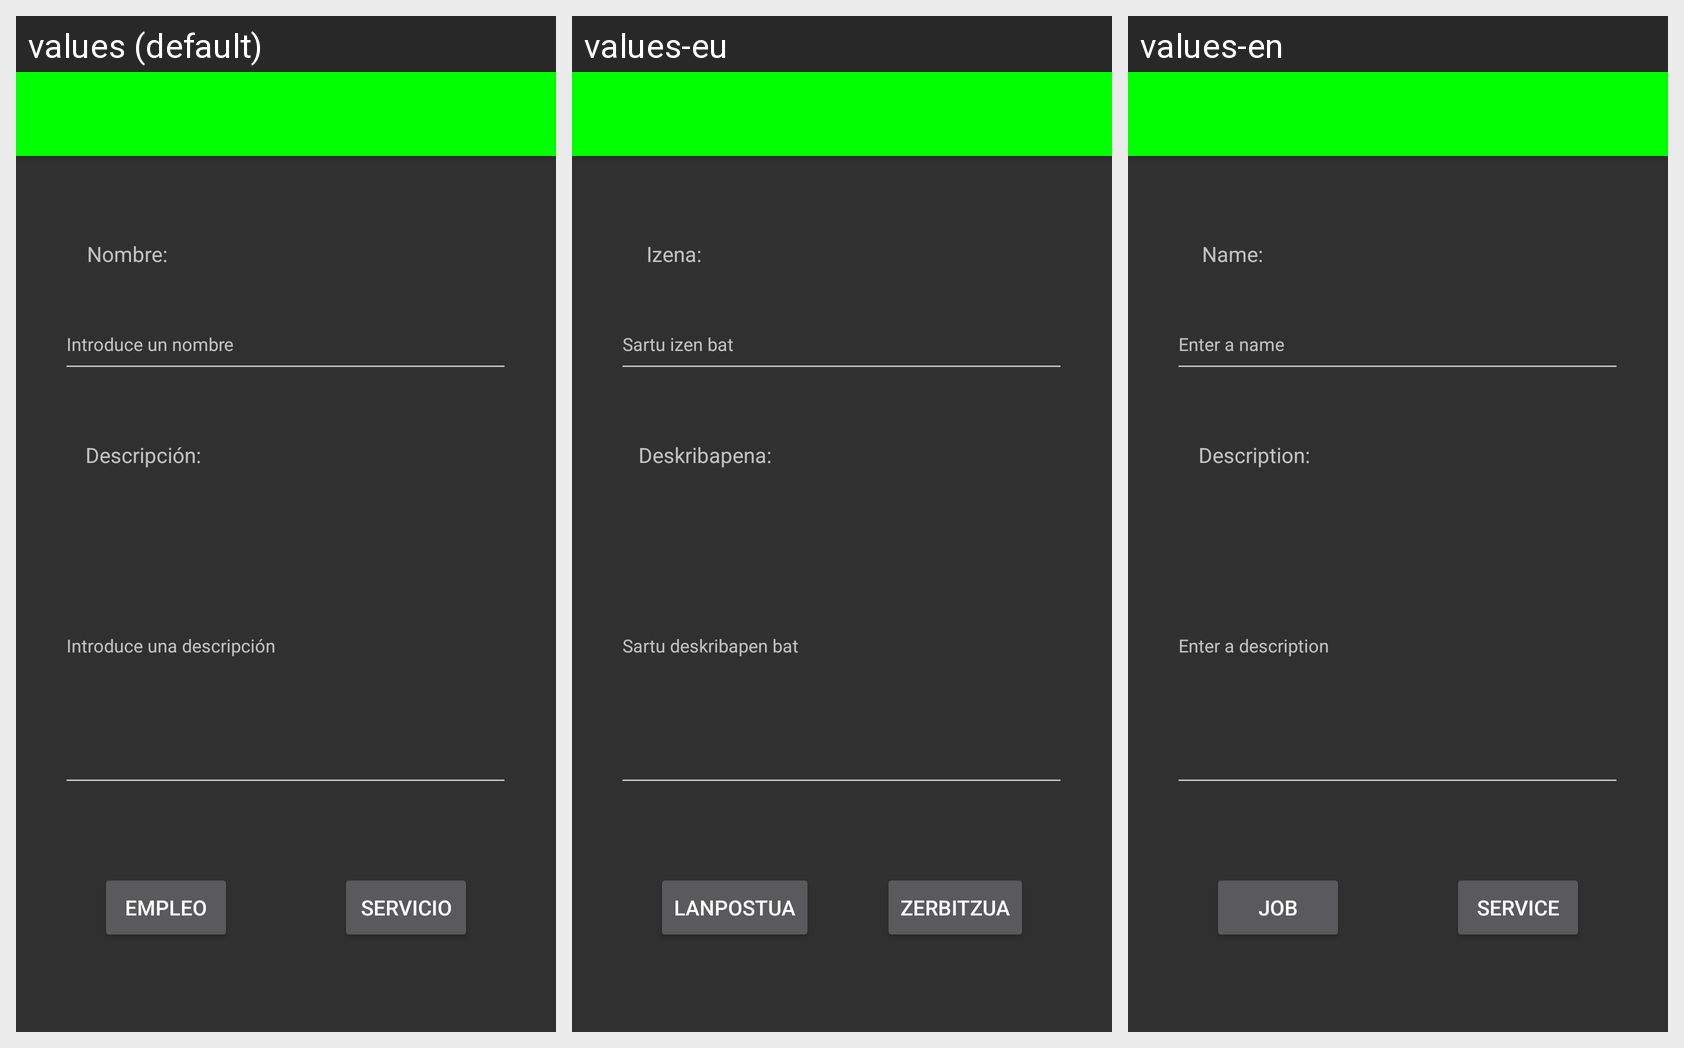

Strings drawn on this Android screen and how each of the app's shown locales translates them:
Android screen res/layout/activity_ofrecer.xml rendered under 3 locales, left to right: values (default), values-eu, values-en. Device: Nexus 5 (rendered at 1080×1920; each locale shown at half size, 540×960, under a caption strip naming it); theme TemaDASNoActionBar.
Strings drawn on this screen, with the default value and each locale's value (text and hints the layout hard-codes, and strings that could not be matched under every locale, appear in the picture but are not listed):

introduce_una_descripci_n
  values: Introduce una descripción
  values-eu: Sartu deskribapen bat
  values-en: Enter a description

nombre
  values: Nombre:
  values-eu: Izena:
  values-en: Name:

descripcion
  values: Descripción:
  values-eu: Deskribapena:
  values-en: Description:

empleo
  values: empleo
  values-eu: lanpostua
  values-en: job

servicio
  values: servicio
  values-eu: zerbitzua
  values-en: service

introduce_un_nombre
  values: Introduce un nombre
  values-eu: Sartu izen bat
  values-en: Enter a name
